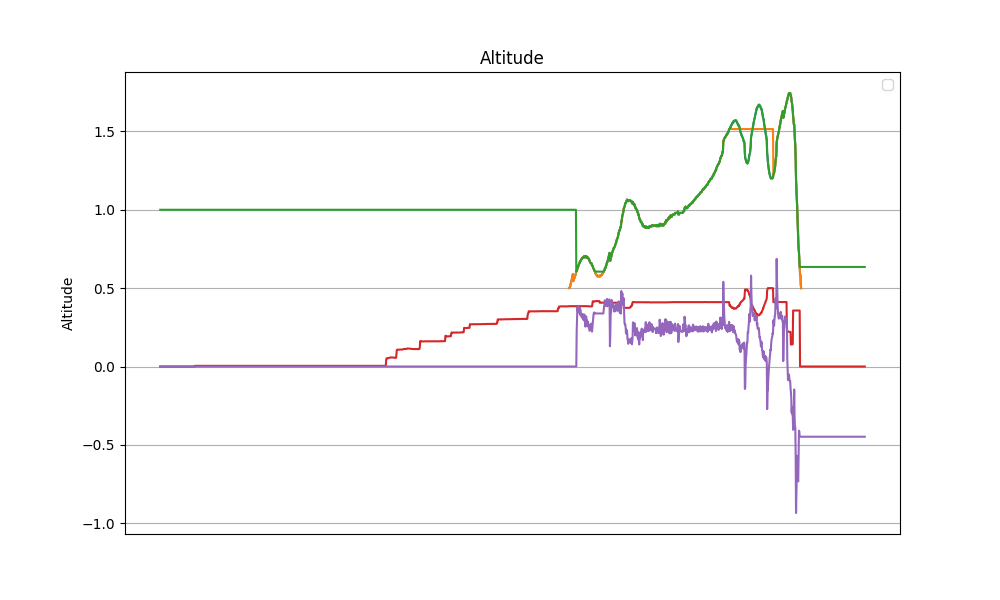

Source data for this figure (header and first rows):
datetime, z, z_ref, z_hat, v_hat, alpha_1, alpha_0, tau
2024-04-11 11:01:01.154892, nan, nan, 1.0, 0.0, 20.0, -10.0, 0.0
2024-04-11 11:01:01.178052, nan, nan, 1.0, 0.0, 20.0, -10.0, 0.0
2024-04-11 11:01:01.202569, nan, nan, 1.0, 0.0, 20.0, -10.0, 0.0
2024-04-11 11:01:01.226393, nan, nan, 1.0, 0.0, 20.0, -10.0, 0.0
2024-04-11 11:01:01.249013, nan, nan, 1.0, 0.0, 20.0, -10.0, 0.0
2024-04-11 11:01:01.271767, nan, nan, 1.0, 0.0, 20.0, -10.0, 0.0
2024-04-11 11:01:01.295520, nan, nan, 1.0, 0.0, 20.0, -10.0, 0.0
2024-04-11 11:01:01.318328, nan, nan, 1.0, 0.0, 20.0, -10.0, 0.0
2024-04-11 11:01:01.341126, nan, nan, 1.0, 0.0, 20.0, -10.0, 0.0
2024-04-11 11:01:01.364520, nan, nan, 1.0, 0.0, 20.0, -10.0, 0.0
2024-04-11 11:01:01.387221, nan, nan, 1.0, 0.0, 20.0, -10.0, 0.0
2024-04-11 11:01:01.410334, nan, nan, 1.0, 0.0, 20.0, -10.0, 0.0
2024-04-11 11:01:01.433656, nan, nan, 1.0, 0.0, 20.0, -10.0, 0.0
2024-04-11 11:01:01.456274, nan, nan, 1.0, 0.0, 20.0, -10.0, 0.0
2024-04-11 11:01:01.479237, nan, nan, 1.0, 0.0, 20.0, -10.0, 0.0
2024-04-11 11:01:01.502793, nan, nan, 1.0, 0.0, 20.0, -10.0, 0.0
2024-04-11 11:01:01.526060, nan, nan, 1.0, 0.0, 20.0, -10.0, 0.0
2024-04-11 11:01:01.550116, nan, nan, 1.0, 0.0, 20.0, -10.0, 0.0
2024-04-11 11:01:01.573477, nan, nan, 1.0, 0.0, 20.0, -10.0, 0.0
2024-04-11 11:01:01.596075, nan, nan, 1.0, 0.0, 20.0, -10.0, 0.0
2024-04-11 11:01:01.618724, nan, nan, 1.0, 0.0, 20.0, -10.0, 0.0
2024-04-11 11:01:01.641368, nan, nan, 1.0, 0.0, 20.0, -10.0, 0.0
2024-04-11 11:01:01.663977, nan, nan, 1.0, 0.0, 20.0, -10.0, 0.0
2024-04-11 11:01:01.686897, nan, nan, 1.0, 0.0, 20.0, -10.0, 0.0
2024-04-11 11:01:01.709454, nan, nan, 1.0, 0.0, 20.0, -10.0, 0.0
2024-04-11 11:01:01.732392, nan, nan, 1.0, 0.0, 20.0, -10.0, 0.0
2024-04-11 11:01:01.755349, nan, nan, 1.0, 0.0, 20.0, -10.0, 0.0
2024-04-11 11:01:01.778047, nan, nan, 1.0, 0.0, 20.0, -10.0, 0.0
2024-04-11 11:01:01.801852, nan, nan, 1.0, 0.0, 20.0, -10.0, 0.0
2024-04-11 11:01:01.824879, nan, nan, 1.0, 0.0, 20.0, -10.0, 0.0
2024-04-11 11:01:01.847963, nan, nan, 1.0, 0.0, 20.0, -10.0, 0.0
2024-04-11 11:01:01.870855, nan, nan, 1.0, 0.0, 20.0, -10.0, 0.0
2024-04-11 11:01:01.894015, nan, nan, 1.0, 0.0, 20.0, -10.0, 0.0
2024-04-11 11:01:01.916800, nan, nan, 1.0, 0.0, 20.0, -10.0, 0.0
2024-04-11 11:01:01.940270, nan, nan, 1.0, 0.0, 20.0, -10.0, 0.0
2024-04-11 11:01:01.963016, nan, nan, 1.0, 0.0, 20.0, -10.0, 0.0
2024-04-11 11:01:01.985911, nan, nan, 1.0, 0.0, 20.0, -10.0, 0.0
2024-04-11 11:01:02.009089, nan, nan, 1.0, 0.0, 20.0, -10.0, 0.0
2024-04-11 11:01:02.031835, nan, nan, 1.0, 0.0, 20.0, -10.0, 0.0
2024-04-11 11:01:02.054660, nan, nan, 1.0, 0.0, 20.0, -10.0, 0.0
2024-04-11 11:01:02.078021, nan, nan, 1.0, 0.0, 20.0, -10.0, 0.0
2024-04-11 11:01:02.100774, nan, nan, 1.0, 0.0, 20.0, -10.0, 0.0
2024-04-11 11:01:02.124656, nan, nan, 1.0, 0.0, 20.0, -10.0, 0.0
2024-04-11 11:01:02.150025, nan, nan, 1.0, 0.0, 20.0, -10.0, 0.0
2024-04-11 11:01:02.172702, nan, nan, 1.0, 0.0, 20.0, -10.0, 0.0
2024-04-11 11:01:02.195389, nan, nan, 1.0, 0.0, 20.0, -10.0, 0.0
2024-04-11 11:01:02.219540, nan, nan, 1.0, 0.0, 20.0, -10.0, 0.0
2024-04-11 11:01:02.242187, nan, nan, 1.0, 0.0, 20.0, -10.0, 0.0
2024-04-11 11:01:02.265236, nan, nan, 1.0, 0.0, 20.0, -10.0, 0.0
2024-04-11 11:01:02.289271, nan, nan, 1.0, 0.0, 20.0, -10.0, 0.0
2024-04-11 11:01:02.312004, nan, nan, 1.0, 0.0, 20.0, -10.0, 0.0
2024-04-11 11:01:02.335281, nan, nan, 1.0, 0.0, 20.0, -10.0, 0.0
2024-04-11 11:01:02.359256, nan, nan, 1.0, 0.0, 20.0, -10.0, 0.0
2024-04-11 11:01:02.382102, nan, nan, 1.0, 0.0, 20.0, -10.0, 0.0
2024-04-11 11:01:02.405249, nan, nan, 1.0, 0.0, 20.0, -10.0, 0.0
2024-04-11 11:01:02.429408, nan, nan, 1.0, 0.0, 20.0, -10.0, 0.0
2024-04-11 11:01:02.451984, nan, nan, 1.0, 0.0, 20.0, -10.0, 0.0
2024-04-11 11:01:02.475006, nan, nan, 1.0, 0.0, 20.0, -10.0, 0.0
2024-04-11 11:01:02.497493, nan, nan, 1.0, 0.0, 20.0, -10.0, 0.0
2024-04-11 11:01:02.520372, nan, nan, 1.0, 0.0, 20.0, -10.0, 0.0
... 1,868 more rows
